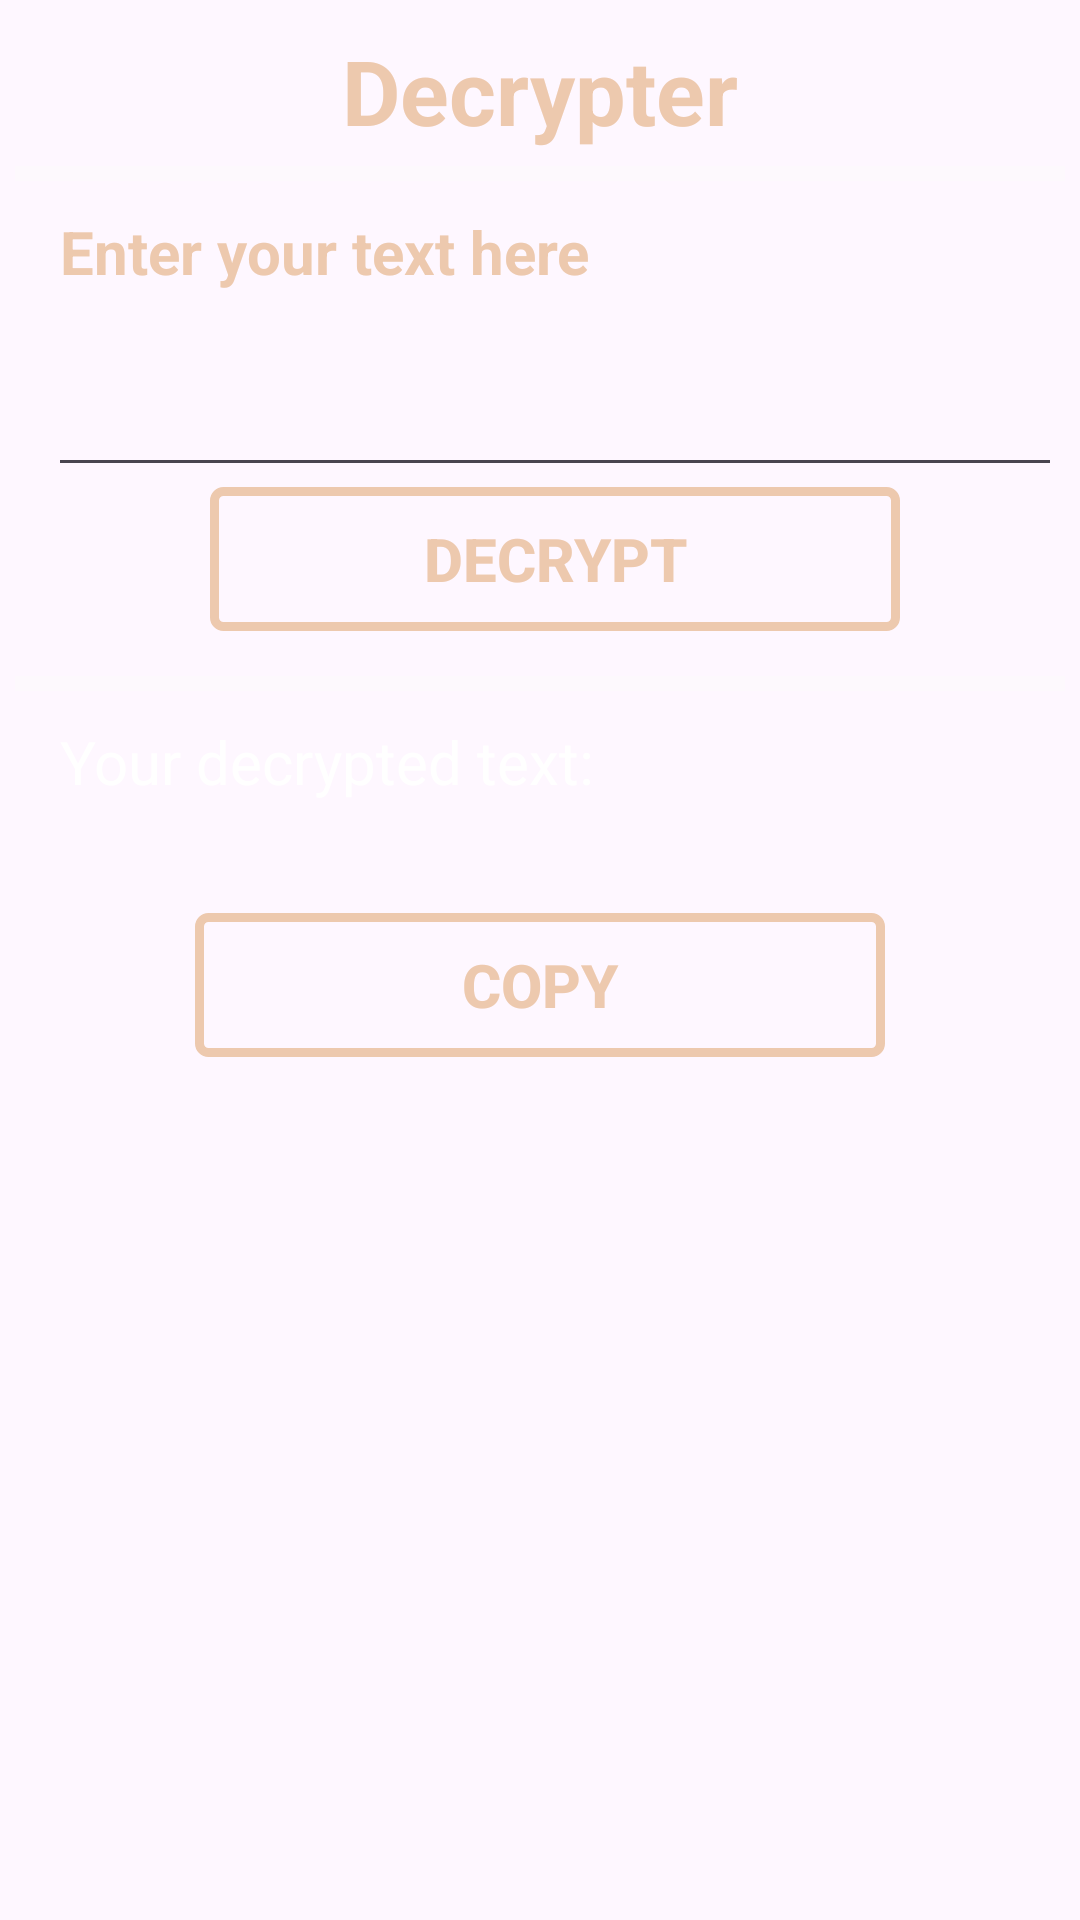

The Android layout XML behind this screen, and the referenced resources:
<!-- AndroidManifest.xml: application theme Theme.OOPSPROJECT -->
<!-- res/layout/activity_decoder.xml -->
<?xml version="1.0" encoding="utf-8"?>
<ScrollView xmlns:android="http://schemas.android.com/apk/res/android"
    xmlns:app="http://schemas.android.com/apk/res-auto"
    xmlns:tools="http://schemas.android.com/tools"
    android:layout_width="match_parent"
    android:layout_height="match_parent"
    android:orientation="vertical"
    android:background="@drawable/background5"
    tools:context=".Decoder">

    <LinearLayout
        android:layout_width="match_parent"
        android:layout_height="wrap_content"
        android:orientation="vertical"
        android:layout_margin="5dp">

        <LinearLayout
            android:layout_width="match_parent"
            android:layout_height="wrap_content"
            android:orientation="vertical"
            android:layout_marginTop="5dp">

            <TextView
                android:layout_width="wrap_content"
                android:layout_height="wrap_content"
                android:layout_gravity="center"
                android:text="Decrypter"
                android:textSize="30sp"
                android:textStyle="bold"
                android:textColor="#EDC9AE"/>
        </LinearLayout>
        <LinearLayout
            android:layout_width="match_parent"
            android:layout_height="wrap_content"
            android:orientation="vertical"
            android:layout_gravity="center"
            android:layout_marginTop="5dp">

            <View
                android:id="@+id/divider1"
                android:layout_width="wrap_content"
                android:layout_height="5dp"
                android:background="#66FAFAFA"/>
        </LinearLayout>

        <LinearLayout
            android:layout_width="match_parent"
            android:layout_height="wrap_content"
            android:orientation="vertical"
            android:layout_marginTop="5dp"
            android:layout_marginLeft="15dp"
            android:layout_marginRight="5dp">

            <TextView
                android:layout_width="wrap_content"
                android:layout_height="wrap_content"
                android:text="Enter your text here"
                android:textColor="#EDC9AE"
                android:textStyle="bold"
                android:textSize="20sp"
                android:layout_marginTop="5dp"
                android:layout_gravity="left"/>
            <EditText
                android:id="@+id/etdec"
                android:layout_width="360dp"
                android:layout_height="60dp"
                android:layout_gravity="center"
                android:textSize="20sp"
                android:textColor="#FAFAFA"
                android:layout_marginTop="5dp"/>
            <Button
                android:layout_width="230dp"
                android:layout_height="wrap_content"
                android:layout_gravity="center"
                android:text="Decrypt"
                android:textStyle="bold"
                android:background="@drawable/buttonoutline"
                android:textSize="20sp"
                android:textColor="#EDC9AE"
                android:onClick="dec"/>
        </LinearLayout>
        
        <LinearLayout
            android:layout_width="match_parent"
            android:layout_height="wrap_content"
            android:orientation="vertical"
            android:layout_gravity="center"
            android:layout_marginTop="15dp">
            <View
                android:id="@+id/divider2"
                android:layout_width="wrap_content"
                android:layout_height="5dp"
                android:background="#66FAFAFA"/>
        </LinearLayout>
        <LinearLayout
            android:layout_width="wrap_content"
            android:layout_height="wrap_content"
            android:orientation="vertical"
            android:layout_marginTop="5dp"
            android:layout_marginLeft="15dp"
            android:layout_marginRight="15dp">
            <TextView
                android:layout_width="wrap_content"
                android:layout_height="wrap_content"
                android:text="Your decrypted text:"
                android:textColor="@color/white"
                android:textSize="20sp"
                android:layout_marginTop="5dp"
                android:layout_gravity="left"/>

            <TextView
                android:id="@+id/dectv"
                android:layout_width="wrap_content"
                android:layout_height="wrap_content"
                android:layout_gravity="left"
                android:layout_marginTop="5dp"
                android:textColor="@color/white"
                android:textSize="20sp"
                android:textStyle="bold" />

        </LinearLayout>
        <LinearLayout
            android:layout_width="match_parent"
            android:layout_height="wrap_content"
            android:orientation="vertical"
            android:layout_marginTop="5dp"
            android:layout_marginLeft="15dp"
            android:layout_marginRight="15dp">
            <Button
                android:id="@+id/btndcp1"
                android:layout_width="230dp"
                android:layout_height="wrap_content"
                android:layout_gravity="center"
                android:text="Copy"
                android:background="@drawable/buttonoutline"
                android:textStyle="bold"
                android:textSize="20sp"
                android:textColor="#EDC9AE"
                android:onClick="cp1"/>

        </LinearLayout>
    </LinearLayout>
</ScrollView>
<!-- resources referenced by this layout -->
<resources>
  <!-- drawable buttonoutline (drawable) -->
  <?xml version="1.0" encoding="utf-8"?>
  <shape xmlns:android="http://schemas.android.com/apk/res/android"
      android:shape="rectangle">
  
  <stroke
      android:width="3dp"
      android:color="#EDC9AE"/>
      <corners
          android:radius="3dp"/>
  
  </shape>
  <style name="Theme.OOPSPROJECT" parent="Base.Theme.OOPSPROJECT" />
  <style name="Base.Theme.OOPSPROJECT" parent="Theme.Material3.DayNight.NoActionBar">
          
          
      </style>
  <!-- not gathered from this repository: default colours our renderer supplied (Android Studio template values) -->
  <color name="white">#FFFFFFFF</color>
</resources>
